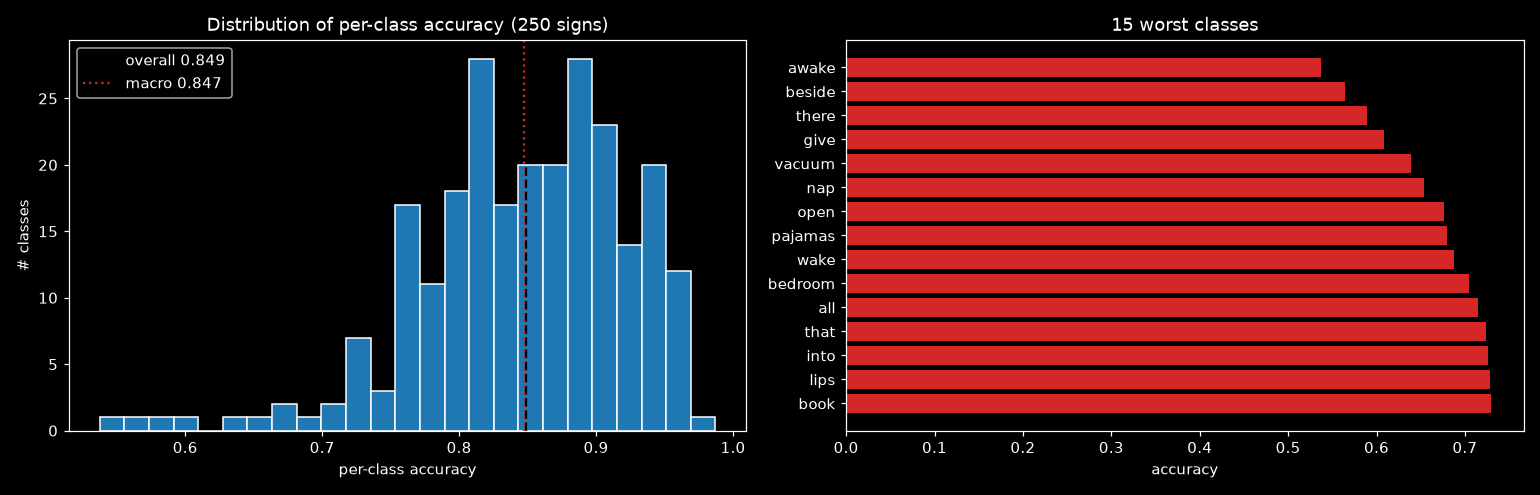

Source data for this figure (header and first rows):
label, sign, accuracy, n_val
11, awake, 0.5375, 80
21, beside, 0.5645, 62
216, there, 0.589, 73
95, give, 0.6087, 69
231, vacuum, 0.6393, 61
150, nap, 0.6538, 78
161, open, 0.6761, 71
166, pajamas, 0.6795, 78
233, wake, 0.6875, 80
18, bedroom, 0.7051, 78
3, all, 0.7143, 77
215, that, 0.7237, 76
124, into, 0.726, 73
134, lips, 0.7284, 81
28, book, 0.7297, 74
36, car, 0.7324, 71
46, close, 0.7333, 75
135, listen, 0.7349, 83
126, jeans, 0.7368, 76
127, jump, 0.7403, 77
74, fall, 0.75, 76
149, mouth, 0.7564, 78
70, empty, 0.7568, 74
188, room, 0.7568, 74
27, boat, 0.7568, 74
179, puppy, 0.7606, 71
7, any, 0.7606, 71
152, night, 0.7612, 67
235, wet, 0.7632, 76
111, hear, 0.7654, 81
244, yes, 0.7662, 77
249, zipper, 0.7667, 60
1, after, 0.7681, 69
187, ride, 0.7681, 69
97, go, 0.7692, 78
53, cut, 0.7703, 74
241, will, 0.7703, 74
66, dryer, 0.7703, 74
42, child, 0.7714, 70
206, sticky, 0.7714, 70
41, cheek, 0.7733, 75
185, red, 0.7763, 76
247, yucky, 0.7763, 76
200, sleepy, 0.7778, 81
76, fast, 0.7778, 72
107, hate, 0.7778, 72
225, touch, 0.7838, 74
223, tooth, 0.7848, 79
144, mitten, 0.7867, 75
80, finger, 0.7895, 76
227, tree, 0.7895, 76
170, person, 0.7903, 62
180, puzzle, 0.7941, 68
35, can, 0.7945, 73
168, pencil, 0.7949, 78
129, kitty, 0.7949, 78
12, backyard, 0.7973, 74
167, pen, 0.8, 80
214, thankyou, 0.8028, 71
115, hesheit, 0.8028, 71
... 190 more rows
